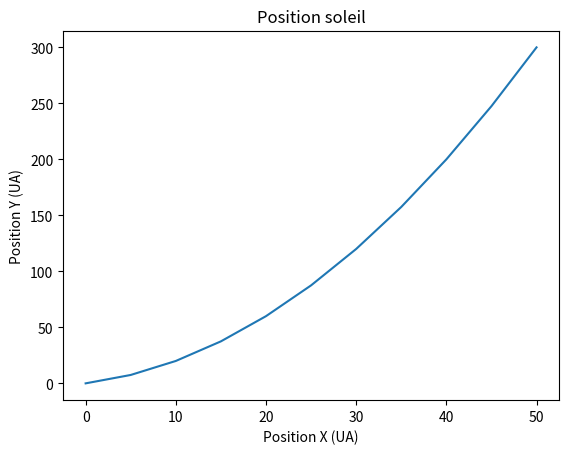

Here is the Python script that generated this plot:
#import matplotlib
#matplotlib.use("Qt5Agg")
import matplotlib.pyplot as plt  # noqa: E402
import numpy as np  # noqa: E402


G = 1.15e-4  # in units of earth mass, astronomical units and years


class Planet:
    def __init__(self, initpos, initspeed, mass):
        self.position = np.array(initpos, dtype=float)
        self.speed = np.array(initspeed, dtype=float)
        self.mass = mass

    def advance(self, force, time):
        acceleration = np.array(force, dtype=float) / self.mass
        self.speed += acceleration * time
        self.position += acceleration * time ** 2 / 2 + self.speed * time

    def __eq__(self, planet):
        posequal = (self.position == planet.position).all
        speedequal = (self.speed == planet.speed).all
        massequal = self.mass == planet.mass
        if posequal and speedequal and massequal:
            return True
        return False


if __name__ == "__main__":
    # create sun (I AM GOD!)
    sun = Planet([0, 0], [5, 0], 1)
    pos = [sun.position.copy(), ]
    for i in range(10):
        sun.advance([0, 5], 1)
        pos.append(sun.position.copy())
    pos = np.array(pos)

    fig = plt.figure()
    ax = fig.add_subplot(111)
    ax.set_xlabel("Position X (UA)")
    ax.set_ylabel("Position Y (UA)")
    ax.set_title("Position soleil")
    ax.plot(pos[:, 0], pos[:, 1])
    plt.show()
    plt.close(fig)


"""
class System:
    def __init__(self, initposs, masses, masssun,
                 timeevol, Ndt):
        # timeevol = total evolution time, Ndt = number of time steps
        self.planets = []
        self.dt = timeevol / Ndt
        self.Ndt = Ndt
        self._instant_time = 0
        self._nplanets = len(initposs) + 1  # number of planets, +1 because sun
        self._ndim = len(initposs[0])  # number of dimensions to the problem
        if self._ndim != 2:
            raise NotImplementedError("ndim != 2 not implemented...")
        for initpos, mass in zip(initposs, masses):
            initspeed = self._get_planet_speed(initpos, masssun)
            self.planets.append(Planet(initpos, initspeed, mass))

        # sun is like a planet that start at center
        self.planets.append(Planet([0, 0], [0, 0], masssun))
        # plenet trajectories
        self.trajectories = np.zeros((self._nplanets, self._ndim, Ndt))
        # position zero
        self.trajectories[:, :, 0] = np.array([p.position for p in
                                               self.planets])

    def _get_planet_speed(self, initpos, masssun):
        if not initpos[0]:
            # x0 = 0 => theta = pi / 2
            theta = np.pi / 2
        else:
            theta = np.arctan(initpos[1] / initpos[0])
        r0 = np.linalg.norm(initpos)
        v0 = np.sqrt(G * masssun / r0)  # circular orbit
        initspeed = [-v0 * np.sin(theta), v0 * np.cos(theta)]  # anticlockwise
        return initspeed

    def to_the_end(self):
        for i in range(self.Ndt - 1):
            self.advance_one_step()

    def advance_one_step(self):
        for planet in self.planets:
            force = self.force_on(planet)
            planet.advance(force, self.dt)

        # advance time
        self._instant_time += 1
        newtraj = np.array([p.position for p in self.planets])
        self.trajectories[:, :, self._instant_time] = newtraj

    def force_on(self, planet):
        # total force on planet
        F = np.zeros(self._ndim)
        for p in self.planets:
            if p == planet:
                # don't count force on itself!
                continue
            F += self.force_on_by(planet, p)
        return F

    def force_on_by(self, p1, p2):
        # return force on p1 by p2
        pos1 = p1.position
        pos2 = p2.position
        m1 = p1.mass
        m2 = p2.mass
        deltapos = pos1 - pos2
        F = -m1 * m2 * G / (np.linalg.norm(deltapos) ** 3) * deltapos
        return F

    def show_trajectories(self, timestepmax=None):
        fig = plt.figure()
        ax = fig.add_subplot(111)
        ax.set_title("Orbites planétaires")
        ax.set_xlabel("Position X (UA)")
        ax.set_ylabel("Position Y (UA)")
        ax.axhline(0.0, linestyle=":", color="k")
        ax.axvline(0.0, linestyle=":", color="k")
        for p in self.trajectories:
            # here p = array of positions in function of time
            x = p[0, :timestepmax]
            y = p[1, :timestepmax]
            ax.plot(x, y)
        plt.show()
        plt.close(fig)


if __name__ == "__main__":
    tottime = 2
    dt = tottime / 10000
    Ndt = int(tottime / dt)
    initpos = [[0.38, 0],  # mercury
               [0, 0.72],  # venus
               [-1, 0],  # earth
               [0, -1.52],  # mars
               [5.20, 0],  # jupiter
               ]
    masses = [0.055,
              0.815,
              1,
              0.107,
              317.8]
    masssun = 330000  # in earth masses
    s = System(initpos, masses, masssun, tottime, Ndt)
    s.to_the_end()
    s.show_trajectories()
"""
